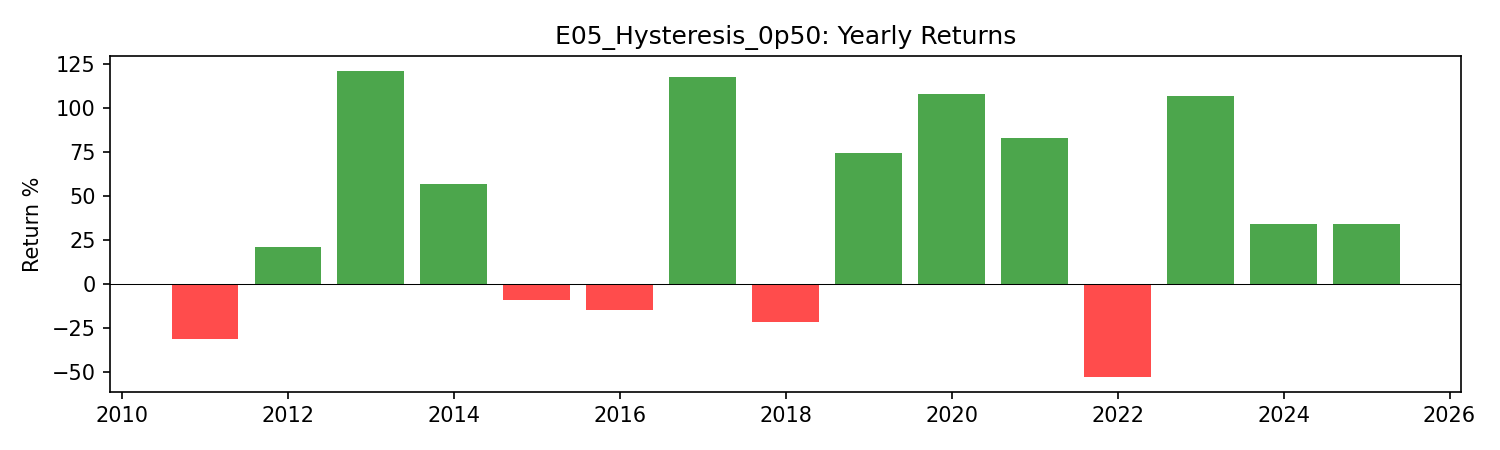

The data file committed next to this chart (first rows):
year, return
2011, -0.3111
2012, 0.209
2013, 1.211
2014, 0.5709
2015, -0.0901
2016, -0.1467
2017, 1.181
2018, -0.2131
2019, 0.745
2020, 1.079
2021, 0.8298
2022, -0.5262
2023, 1.072
2024, 0.3443
2025, 0.3423
